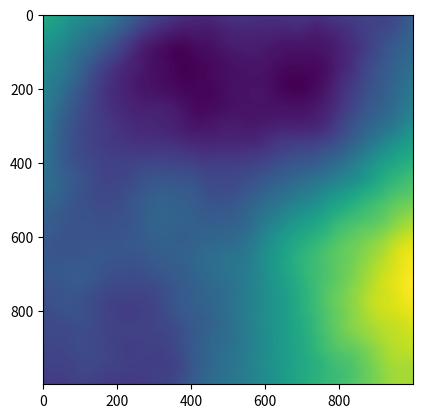

Python code for this plot:
import numpy as np
import matplotlib.pyplot as plt
''' Module to generate pure sinusoidal 2d noise'''


default_energy_p = 2

def p_energy_spectrum(f, p):
    ''' Simple energy spectrum function (f+1)^(-p)'''
    return np.float_power(f, -p)


class Wave_noise:
    ''' Wave noise generator'''

    def __init__(self, frequencies, energy_spectrum=lambda f:p_energy_spectrum(f, default_energy_p), seed = None):
        # store frequencies
        self.freq = np.array(frequencies)
        self.n_freq = len(frequencies)

        # compute energy sectrum
        self.spec = energy_spectrum(self.freq)
        self.max_amp = np.sum(self.spec)

        # set random generator
        self.rng = np.random.default_rng(seed)

    
    def __call__(self, shape):
        ''' Returns wave noise evaluated on a grid of the provided shape, with x and y values in [0,1]'''

        # generate wavefront normals
        normal_angles = self.rng.uniform(0, 2 * np.pi, self.n_freq)
        nx = np.cos(normal_angles)
        ny = np.sin(normal_angles)
        normal = np.array([nx, ny])

        # generate phases
        phase = self.rng.uniform(0, 2 * np.pi, self.n_freq)

        # generate coordinate matrix
        lx = np.linspace(0, 1, shape[0], endpoint=True)
        ly = np.linspace(0, 1, shape[1], endpoint=True)
        x, y = np.meshgrid(lx, ly)
        coord = np.array([x, y])

        # project coordinates of each point on each normal
        coord = np.einsum('ijk,ih->hjk', coord, normal)

        # apply frequencies
        coord = np.einsum('ijk,i->ijk', coord, self.freq)
        coord *= np.pi

        # add phases
        coord += np.reshape(phase, (-1, 1, 1))

        # compute wave
        coord = np.sin(coord)

        # apply magnitudes and sum
        coord = np.einsum('ijk,i->jk', coord, self.spec)

        # divide by total magnitude
        coord /= self.max_amp

        return coord


def main():
    seed = 3

    freq = []
    for i in range(1, 101):
        freq.append(i)
    a = Wave_noise(freq, seed=seed)
    b = a((1000, 1000))

    plt.imshow(b)
    plt.show()

if __name__ == "__main__":
    main()